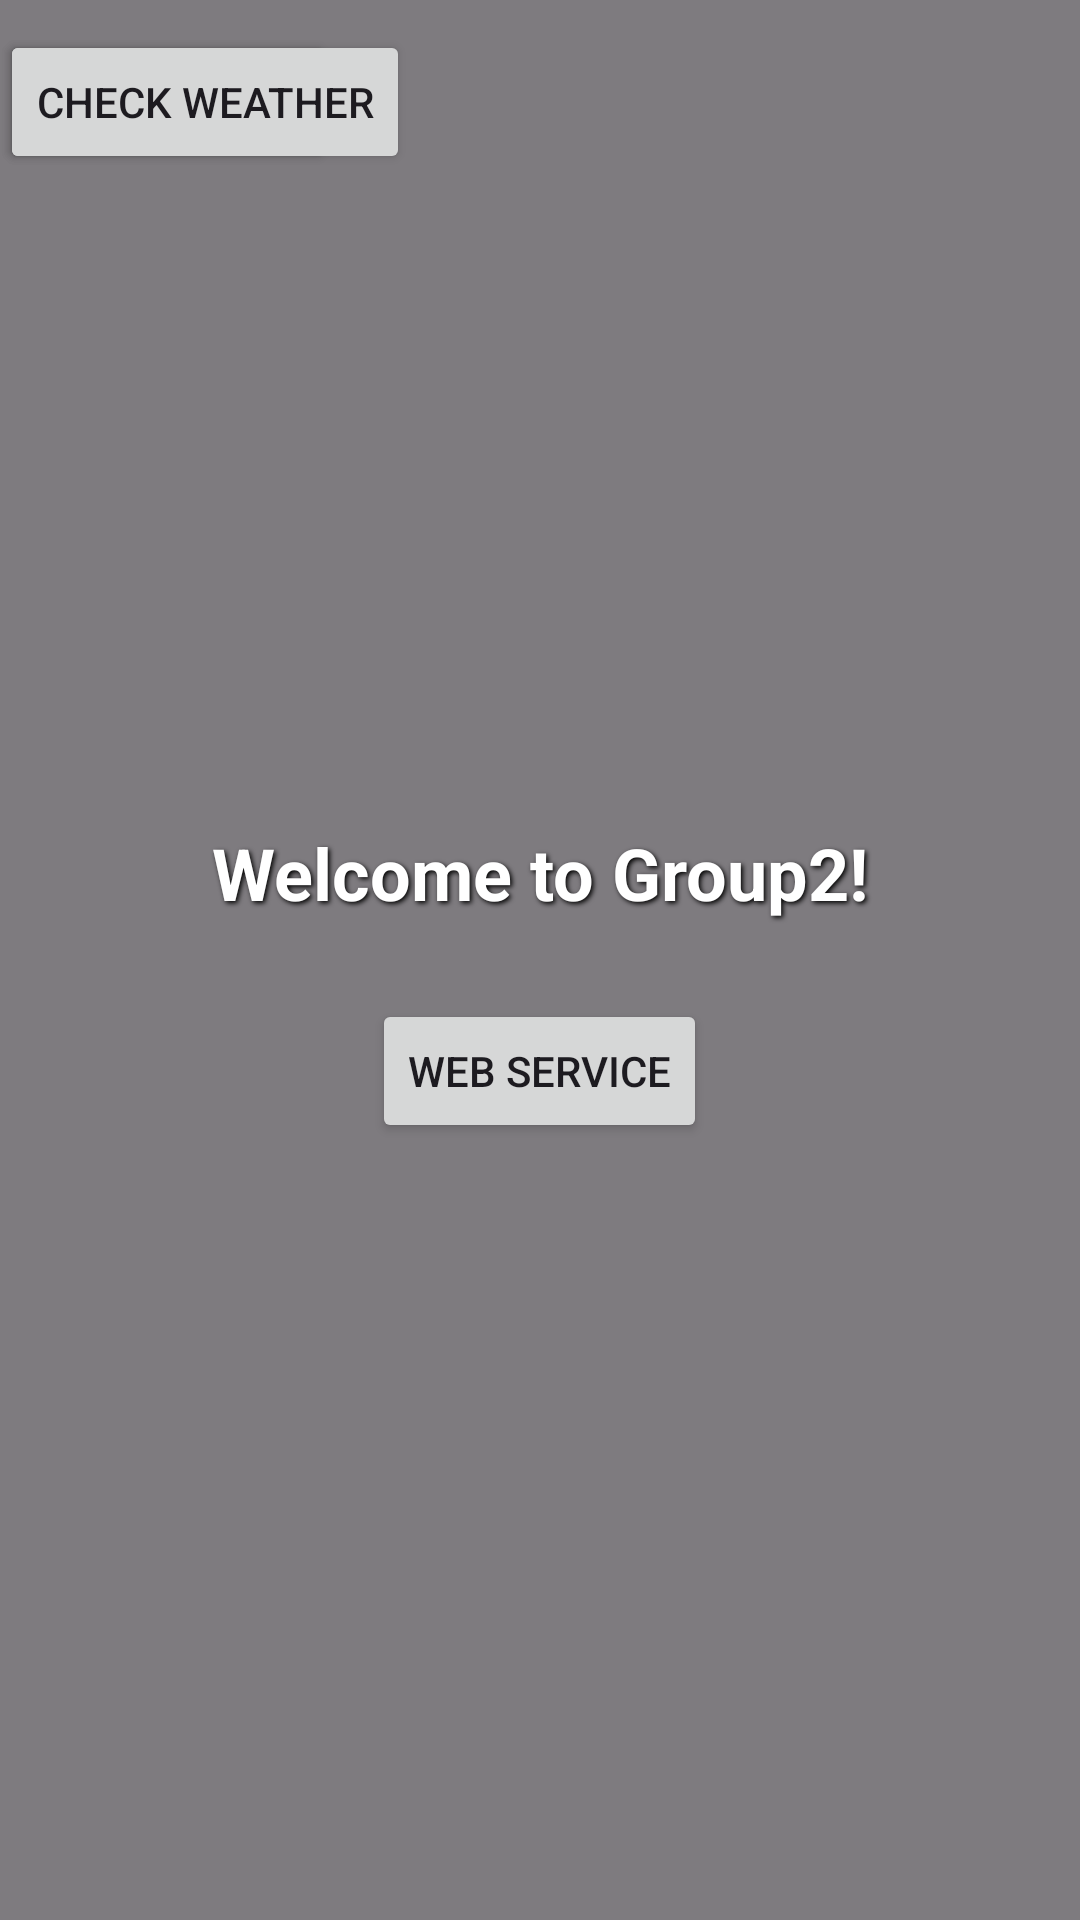

The Android layout XML behind this screen, and the referenced resources:
<!-- AndroidManifest.xml: application theme Theme.A6_Group2 -->
<!-- res/layout/activity_main.xml -->
<?xml version="1.0" encoding="utf-8"?>
<FrameLayout xmlns:android="http://schemas.android.com/apk/res/android"
    xmlns:tools="http://schemas.android.com/tools"
    android:id="@+id/main"
    android:layout_width="match_parent"
    android:layout_height="match_parent"
    tools:context=".MainActivity">

    
    <ImageView
        android:id="@+id/backgroundImageView"
        android:layout_width="match_parent"
        android:layout_height="match_parent"
        android:scaleType="centerCrop"
        android:src="@drawable/movie" />

    
    <View
        android:layout_width="match_parent"
        android:layout_height="match_parent"
        android:background="#80000000" /> 
    <Button
        android:id="@+id/btn_main"
        android:layout_width="wrap_content"
        android:layout_height="wrap_content"
        android:text="WEB SERVICE"
        android:layout_marginTop="10dp" />

    <Button
        android:id="@+id/btn_weather"
        android:layout_width="wrap_content"
        android:layout_height="wrap_content"
        android:text="CHECK WEATHER"
        android:layout_marginTop="10dp" />

    
    <LinearLayout
        android:layout_width="match_parent"
        android:layout_height="match_parent"
        android:orientation="vertical"
        android:gravity="center">

        <TextView
            android:id="@+id/mainText"
            android:layout_width="wrap_content"
            android:layout_height="wrap_content"
            android:text="Welcome to Group2!"
            android:textColor="#FFFFFF"
            android:textSize="24sp"
            android:textStyle="bold"
            android:shadowColor="#000000"
            android:shadowDx="2"
            android:shadowDy="2"
            android:shadowRadius="4"
            android:padding="16dp" />

        <Button
            android:id="@+id/btn_main"
            android:layout_width="wrap_content"
            android:layout_height="wrap_content"
            android:layout_marginTop="10dp"
            android:text="WEB SERVICE" />
    </LinearLayout>

</FrameLayout>
<!-- resources referenced by this layout -->
<resources>
  <style name="Theme.A6_Group2" parent="Base.Theme.A6_Group2" />
  <style name="Base.Theme.A6_Group2" parent="Theme.Material3.DayNight.NoActionBar">
          
          
      </style>
</resources>
